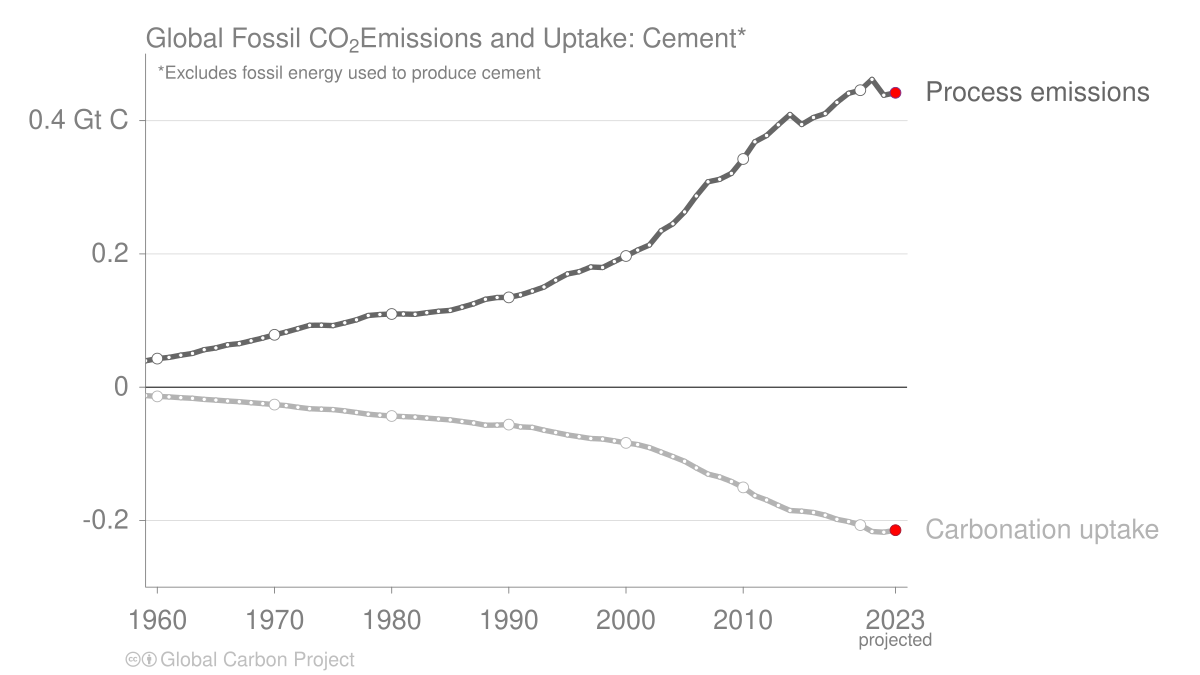

Source data for this figure (header and first rows):
Year, Cement emissions, Cement carbonation
1959, 0.03964, -0.01254
1960, 0.04296, -0.01368
1961, 0.0448, -0.01455
1962, 0.04813, -0.01568
1963, 0.05076, -0.01665
1964, 0.05627, -0.01822
1965, 0.05908, -0.01923
1966, 0.0636, -0.02064
1967, 0.06548, -0.02166
1968, 0.06971, -0.02321
1969, 0.07392, -0.02463
1970, 0.07874, -0.02613
1971, 0.0828, -0.0276
1972, 0.08776, -0.03007
1973, 0.09294, -0.03217
1974, 0.09307, -0.03293
1975, 0.09253, -0.03359
1976, 0.09663, -0.03552
1977, 0.1012, -0.03789
1978, 0.1077, -0.04051
1979, 0.1091, -0.04196
1980, 0.1099, -0.04319
1981, 0.1099, -0.04404
1982, 0.1094, -0.04484
1983, 0.1118, -0.0463
1984, 0.1139, -0.04771
1985, 0.1153, -0.04904
1986, 0.1201, -0.05137
1987, 0.1252, -0.05374
1988, 0.1319, -0.0569
1989, 0.1346, -0.05675
1990, 0.1347, -0.05613
1991, 0.1385, -0.05953
1992, 0.1443, -0.0603
1993, 0.1505, -0.0644
1994, 0.1606, -0.06788
1995, 0.1698, -0.07151
1996, 0.1733, -0.07421
1997, 0.1804, -0.07698
1998, 0.1797, -0.07775
1999, 0.1885, -0.08051
2000, 0.1969, -0.08354
2001, 0.2058, -0.08611
2002, 0.2134, -0.09052
2003, 0.2347, -0.09728
2004, 0.2452, -0.1041
2005, 0.2631, -0.1112
2006, 0.2869, -0.121
2007, 0.3082, -0.1304
2008, 0.3121, -0.1347
2009, 0.3208, -0.1415
2010, 0.3425, -0.1503
2011, 0.3682, -0.1627
2012, 0.3778, -0.1692
2013, 0.3938, -0.1772
2014, 0.4093, -0.1849
2015, 0.3942, -0.1859
2016, 0.4047, -0.188
2017, 0.4106, -0.1921
2018, 0.4273, -0.1982
... 5 more rows
